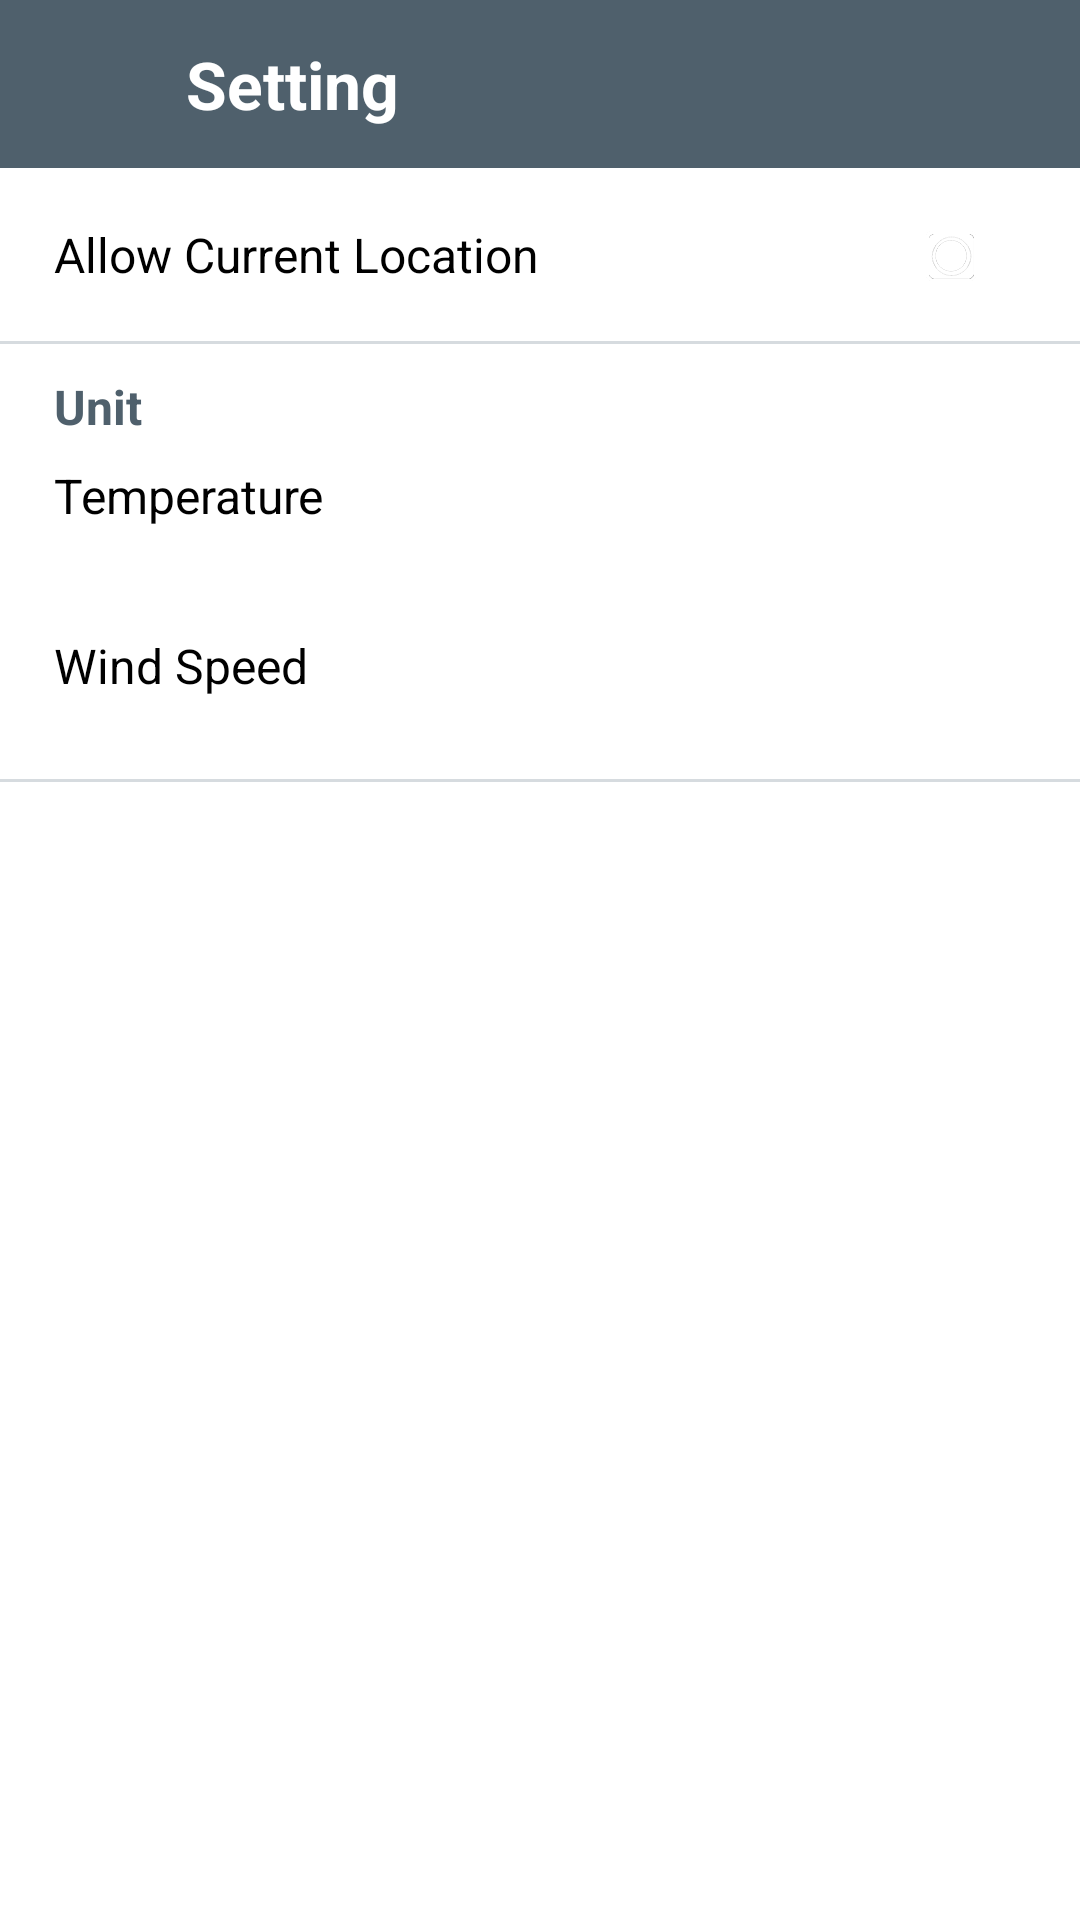

The Android layout XML behind this screen, and the referenced resources:
<!-- AndroidManifest.xml: activity theme AppTheme.NoActionBar -->
<!-- res/layout/activity_setting.xml -->
<?xml version="1.0" encoding="utf-8"?>
<android.support.constraint.ConstraintLayout xmlns:android="http://schemas.android.com/apk/res/android"
    xmlns:app="http://schemas.android.com/apk/res-auto"
    xmlns:tools="http://schemas.android.com/tools"
    android:layout_width="match_parent"
    android:layout_height="match_parent"
    android:background="@color/colorWhite"
    tools:context=".kotlin.activity.SettingActivity">

    <android.support.v7.widget.Toolbar
        android:id="@+id/toolBar"
        android:layout_width="match_parent"
        android:layout_height="wrap_content"
        android:background="@color/colorMain"
        app:layout_constraintEnd_toEndOf="parent"
        app:layout_constraintStart_toStartOf="parent"
        app:layout_constraintTop_toTopOf="parent">

        <LinearLayout
            android:layout_width="match_parent"
            android:layout_height="match_parent"
            android:gravity="center_vertical"
            android:orientation="horizontal"
            tools:ignore="UseCompoundDrawables">

            <ImageView
                android:id="@+id/imgIconBack"
                android:layout_width="wrap_content"
                android:layout_height="match_parent"
                android:layout_marginRight="30dp"
                android:paddingLeft="8dp"
                android:paddingRight="8dp"
                android:src="@drawable/ic_arrow_back_white_24dp" />

            <TextView
                android:id="@+id/tvTitle"
                style="@style/TextTitle"
                android:layout_width="match_parent"
                android:layout_height="wrap_content"
                android:text="@string/setting" />
        </LinearLayout>
    </android.support.v7.widget.Toolbar>

    <TextView
        android:id="@+id/tvCurrentLocation"
        android:layout_width="wrap_content"
        android:layout_height="wrap_content"
        android:layout_margin="18dp"
        android:text="@string/allow_current_location"
        android:textColor="@color/colorBlack"
        android:textSize="16sp"
        app:layout_constraintEnd_toStartOf="@+id/switchAllowCurrentLocation"
        app:layout_constraintHorizontal_bias="0.5"
        app:layout_constraintHorizontal_chainStyle="spread_inside"
        app:layout_constraintStart_toStartOf="parent"
        app:layout_constraintTop_toBottomOf="@id/toolBar" />

    <Switch
        android:id="@+id/switchAllowCurrentLocation"
        android:layout_width="wrap_content"
        android:layout_height="wrap_content"
        android:layout_margin="18dp"
        android:thumb="@drawable/bg_switch_thumb"
        android:track="@drawable/bg_switch_track"
        app:layout_constraintBaseline_toBaselineOf="@+id/tvCurrentLocation"
        app:layout_constraintEnd_toEndOf="parent"
        app:layout_constraintHorizontal_bias="0.5"
        app:layout_constraintStart_toEndOf="@+id/tvCurrentLocation" />

    <View
        android:id="@+id/vLine1"
        android:layout_width="match_parent"
        android:layout_height="1dp"
        android:layout_marginTop="18dp"
        android:background="@color/colorFocus"
        app:layout_constraintTop_toBottomOf="@+id/tvCurrentLocation" />

    <TextView
        android:id="@+id/tvTitleUnit"
        android:layout_width="wrap_content"
        android:layout_height="wrap_content"
        android:layout_marginTop="10dp"
        android:text="@string/unit"
        android:textColor="@color/colorMain"
        android:textSize="16sp"
        android:textStyle="bold"
        app:layout_constraintStart_toStartOf="@+id/tvCurrentLocation"
        app:layout_constraintTop_toBottomOf="@id/vLine1" />

    <LinearLayout
        android:id="@+id/llUnitOfTemp"
        android:layout_width="match_parent"
        android:layout_height="wrap_content"
        android:background="@drawable/bg_tv_when_press"
        android:orientation="vertical"
        android:paddingBottom="8dp"
        android:paddingLeft="18dp"
        android:paddingTop="8dp"
        app:layout_constraintTop_toBottomOf="@+id/tvTitleUnit">

        <TextView
            android:id="@+id/tvTemperature"
            android:layout_width="wrap_content"
            android:layout_height="wrap_content"
            android:text="@string/temperature"
            android:textColor="@color/colorBlack"
            android:textSize="16sp" />

        <TextView
            android:id="@+id/tvUnitOfTemp"
            android:layout_width="wrap_content"
            android:layout_height="wrap_content"
            android:textColor="@color/colorPress" />
    </LinearLayout>

    <LinearLayout
        android:id="@+id/llUnitOfWindSpeed"
        android:layout_width="match_parent"
        android:layout_height="wrap_content"
        android:background="@drawable/bg_tv_when_press"
        android:orientation="vertical"
        android:paddingBottom="8dp"
        android:paddingLeft="18dp"
        android:paddingTop="8dp"
        app:layout_constraintTop_toBottomOf="@+id/llUnitOfTemp">

        <TextView
            android:id="@+id/tvWindSpeed"
            android:layout_width="wrap_content"
            android:layout_height="wrap_content"
            android:text="@string/wind_speed"
            android:textColor="@color/colorBlack"
            android:textSize="16sp" />

        <TextView
            android:id="@+id/tvUnitOfWindSpeed"
            android:layout_width="wrap_content"
            android:layout_height="wrap_content"
            android:textColor="@color/colorPress" />
    </LinearLayout>

    <View
        android:id="@+id/vLine2"
        android:layout_width="match_parent"
        android:layout_height="1dp"
        android:background="@color/colorFocus"
        app:layout_constraintTop_toBottomOf="@+id/llUnitOfWindSpeed" />
</android.support.constraint.ConstraintLayout>
<!-- resources referenced by this layout -->
<resources>
  <color name="colorBlack">#000000</color>
  <color name="colorFocus">#a6c0c8ce</color>
  <color name="colorMain">#4f606c</color>
  <color name="colorPress">#9f9caebc</color>
  <color name="colorWhite">#FFFFFF</color>
  <!-- drawable bg_switch_thumb (drawable) -->
  <?xml version="1.0" encoding="utf-8"?>
  <selector xmlns:android="http://schemas.android.com/apk/res/android">
      <item android:drawable="@drawable/bg_thumb_checked" android:state_checked="true" />
      <item android:drawable="@drawable/bg_thumb_unchecked" />
  </selector>
  <!-- drawable bg_switch_track (drawable) -->
  <?xml version="1.0" encoding="utf-8"?>
  <selector xmlns:android="http://schemas.android.com/apk/res/android">
      <item android:drawable="@drawable/bg_track_checked" android:state_checked="true" />
      <item android:drawable="@drawable/bg_track_unchecked" />
  </selector>
  <!-- drawable bg_tv_when_press (drawable) -->
  <?xml version="1.0" encoding="utf-8"?>
  <selector xmlns:android="http://schemas.android.com/apk/res/android">
      <item android:drawable="@color/colorViolet" android:state_pressed="true" />
      <item android:drawable="@color/colorWhite" />
  </selector>
  <string name="allow_current_location">Allow Current Location</string>
  <string name="setting">Setting</string>
  <string name="temperature">Temperature</string>
  <string name="unit">Unit</string>
  <string name="wind_speed">Wind Speed</string>
  <style name="TextTitle" parent="AppTheme.NoActionBar">
          <item name="android:textSize">22sp</item>
          <item name="android:textStyle">bold</item>
          <item name="android:textColor">@color/colorWhite</item>
      </style>
  <style name="AppTheme.NoActionBar" parent="Theme.AppCompat.Light.NoActionBar">
          <item name="windowActionBar">false</item>
      </style>
  <!-- drawable bg_thumb_checked: png bitmap (drawable-xxhdpi, 4309 bytes) -->
  <!-- drawable bg_thumb_unchecked: png bitmap (drawable-xxhdpi, 5339 bytes) -->
  <!-- drawable bg_track_checked (drawable) -->
  <?xml version="1.0" encoding="utf-8"?>
  <shape xmlns:android="http://schemas.android.com/apk/res/android"
      android:shape="rectangle">
      <corners android:radius="2dp" />
      <solid android:color="@color/colorMain" />
  </shape>
  <!-- drawable bg_track_unchecked (drawable) -->
  <?xml version="1.0" encoding="utf-8"?>
  <shape xmlns:android="http://schemas.android.com/apk/res/android"
      android:shape="rectangle">
      <corners android:radius="2dp" />
      <solid android:color="@color/colorViolet" />
  </shape>
</resources>
